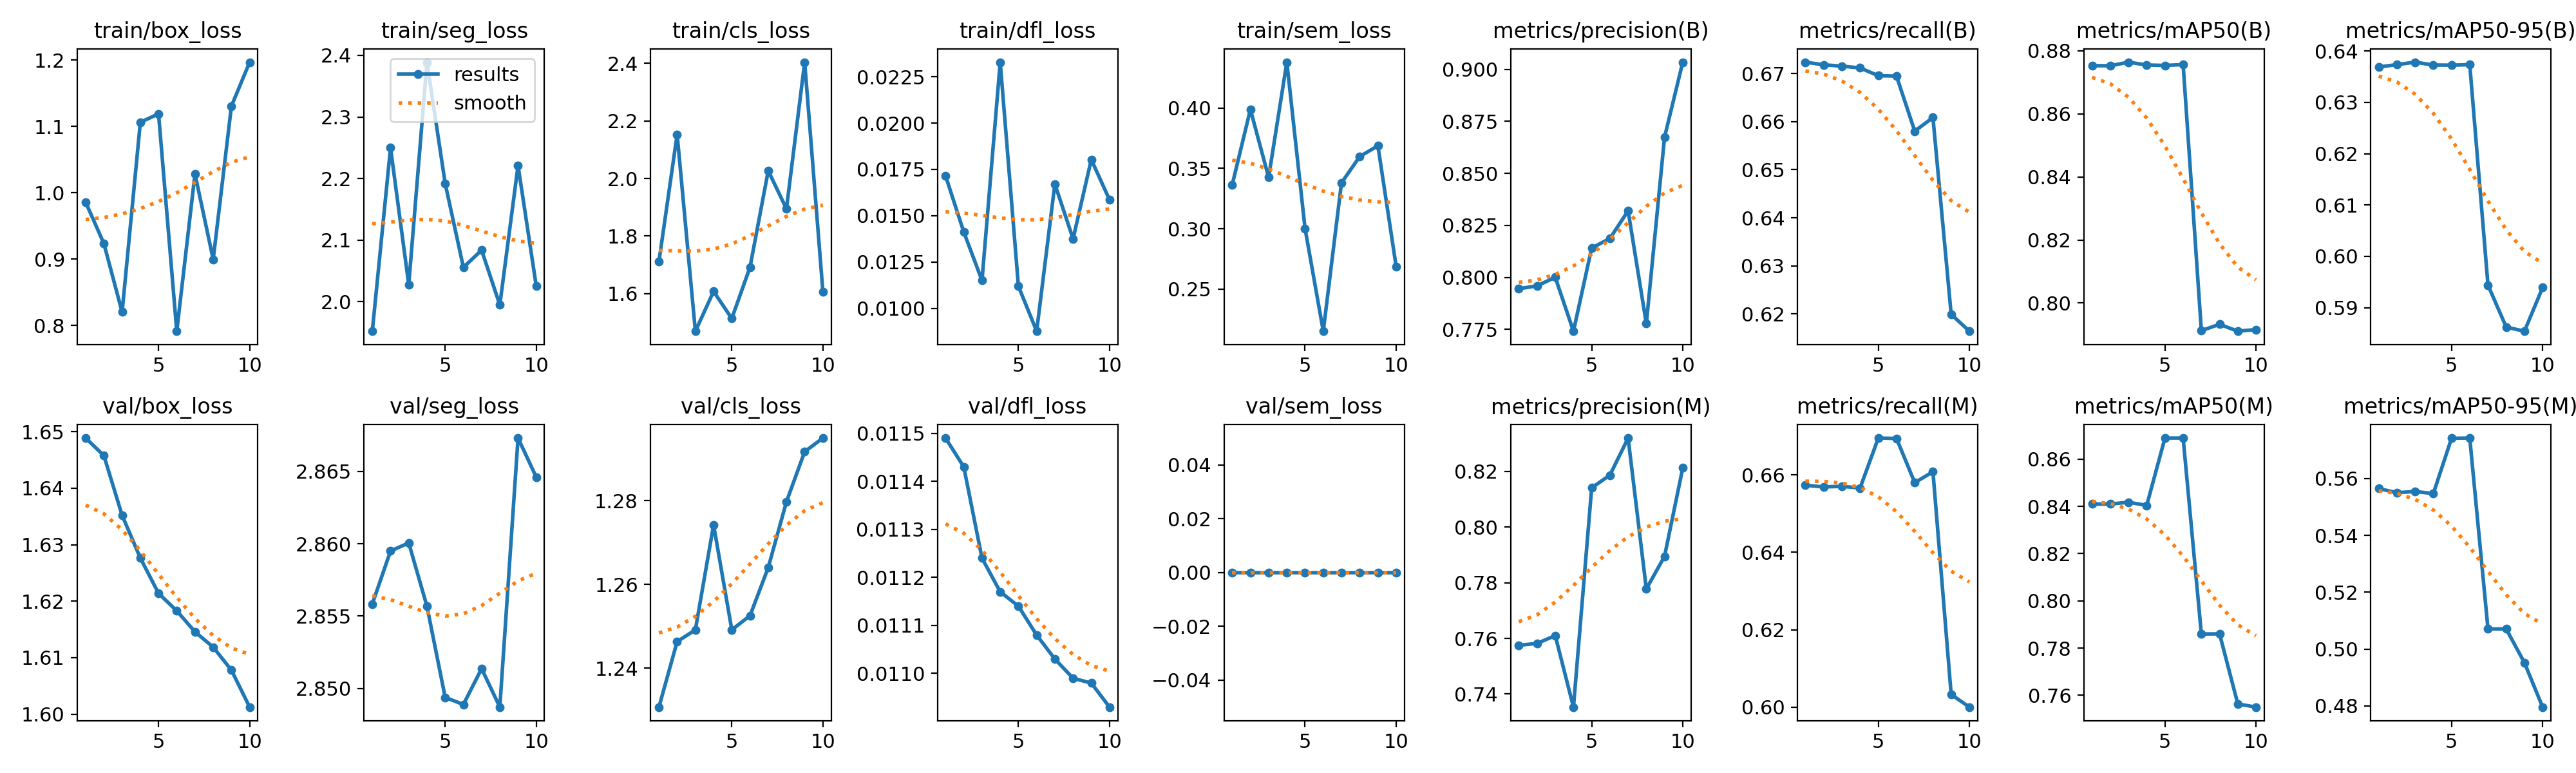

Data behind this chart, as committed beside it:
epoch, time, train/box_loss, train/seg_loss, train/cls_loss, train/dfl_loss, train/sem_loss, metrics/precision(B), metrics/recall(B), metrics/mAP50(B), metrics/mAP50-95(B), metrics/precision(M), metrics/recall(M), metrics/mAP50(M), metrics/mAP50-95(M), val/box_loss, val/seg_loss, val/cls_loss, val/dfl_loss, val/sem_loss, lr/pg0, lr/pg1, lr/pg2
1, 4.633, 0.9857, 1.952, 1.711, 0.01715, 0.3363, 0.7946, 0.6724, 0.8753, 0.6369, 0.7575, 0.6573, 0.841, 0.5564, 1.649, 2.856, 1.231, 0.01149, 0, 0, 0, 0
2, 9.112, 0.9235, 2.25, 2.153, 0.01412, 0.3988, 0.7959, 0.6718, 0.8753, 0.6374, 0.7582, 0.6569, 0.841, 0.555, 1.646, 2.86, 1.246, 0.01143, 0, 1.07219e-06, 1.07219e-06, 1.07219e-06
3, 13.39, 0.8203, 2.027, 1.469, 0.0115, 0.3425, 0.8, 0.6715, 0.8764, 0.6378, 0.761, 0.6571, 0.8418, 0.5554, 1.635, 2.86, 1.249, 0.01124, 0, 1.90876e-06, 1.90876e-06, 1.90876e-06
4, 17.69, 1.106, 2.389, 1.607, 0.02329, 0.4379, 0.7741, 0.6712, 0.8755, 0.6373, 0.7353, 0.6566, 0.8404, 0.5547, 1.628, 2.856, 1.274, 0.01117, 0, 2.50971e-06, 2.50971e-06, 2.50971e-06
5, 21.91, 1.119, 2.192, 1.513, 0.01119, 0.3002, 0.8141, 0.6695, 0.8754, 0.6373, 0.8141, 0.6695, 0.869, 0.5741, 1.621, 2.849, 1.249, 0.01114, 0, 2.87504e-06, 2.87504e-06, 2.87504e-06
6, 26.14, 0.7915, 2.055, 1.692, 0.00876, 0.2152, 0.8187, 0.6694, 0.8756, 0.6373, 0.8187, 0.6694, 0.869, 0.5742, 1.618, 2.849, 1.253, 0.01108, 0, 3.00475e-06, 3.00475e-06, 3.00475e-06
7, 30.84, 1.028, 2.083, 2.027, 0.01671, 0.338, 0.832, 0.658, 0.7912, 0.5944, 0.832, 0.658, 0.786, 0.5071, 1.615, 2.851, 1.264, 0.01103, 0, 2.89884e-06, 2.89884e-06, 2.89884e-06
8, 35.11, 0.8997, 1.994, 1.894, 0.01375, 0.3598, 0.7778, 0.6608, 0.7932, 0.5862, 0.7778, 0.6608, 0.786, 0.5071, 1.612, 2.849, 1.28, 0.01099, 0, 2.55731e-06, 2.55731e-06, 2.55731e-06
9, 39.81, 1.13, 2.221, 2.404, 0.01803, 0.3687, 0.8674, 0.6199, 0.7911, 0.5854, 0.7895, 0.6033, 0.7563, 0.4952, 1.608, 2.867, 1.292, 0.01098, 0, 1.98016e-06, 1.98016e-06, 1.98016e-06
10, 44.24, 1.197, 2.025, 1.607, 0.01586, 0.2689, 0.9034, 0.6164, 0.7916, 0.5939, 0.8213, 0.6, 0.755, 0.4796, 1.601, 2.865, 1.295, 0.01093, 0, 1.16739e-06, 1.16739e-06, 1.16739e-06
